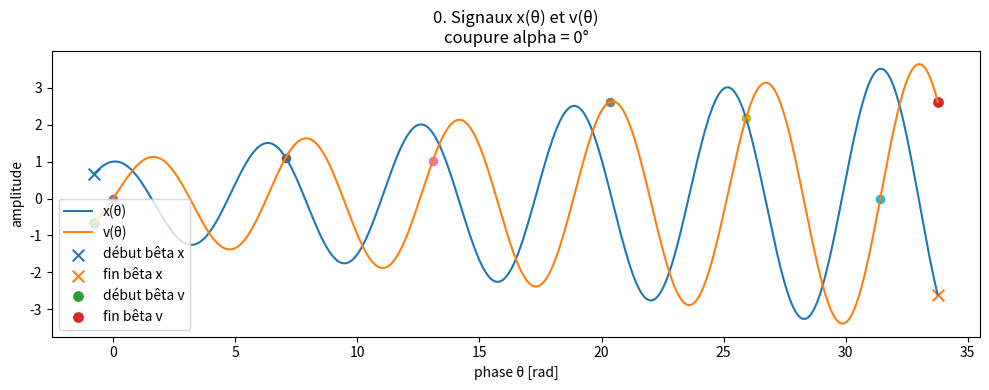
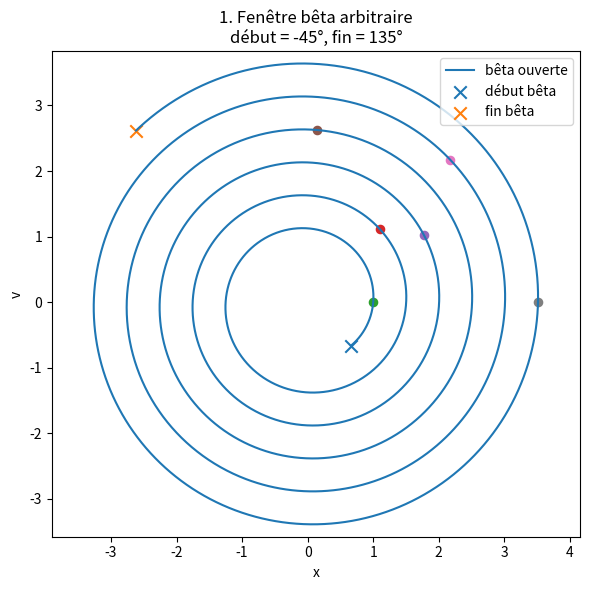
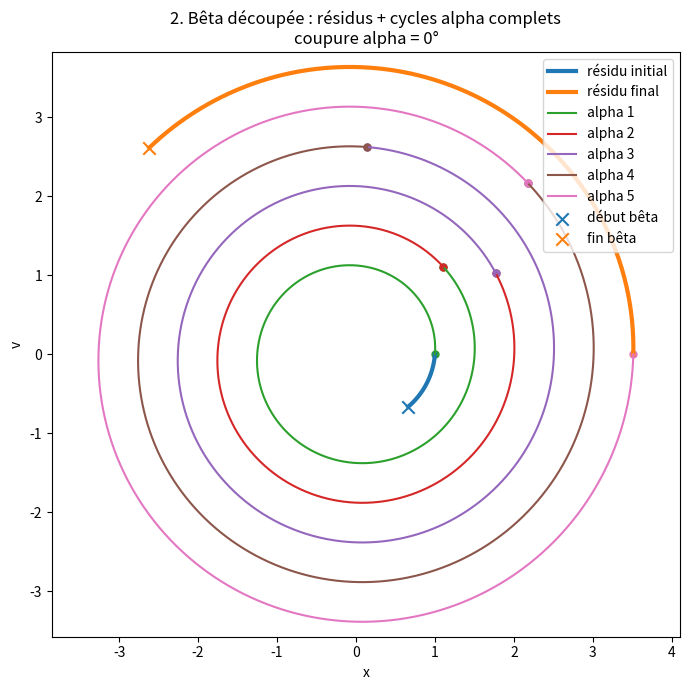
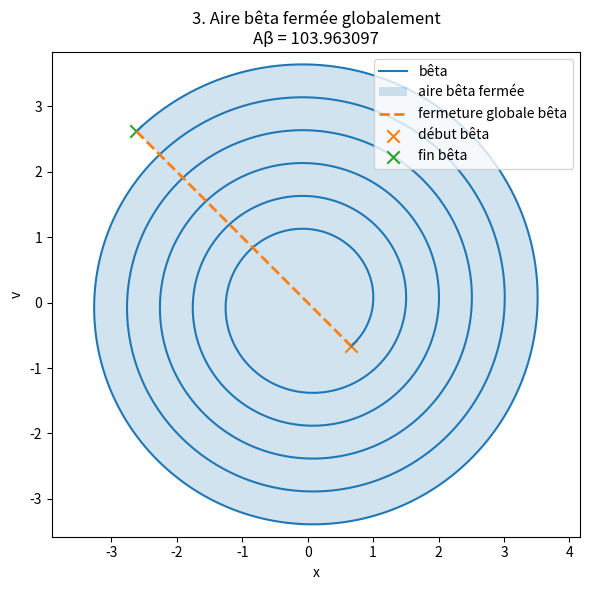
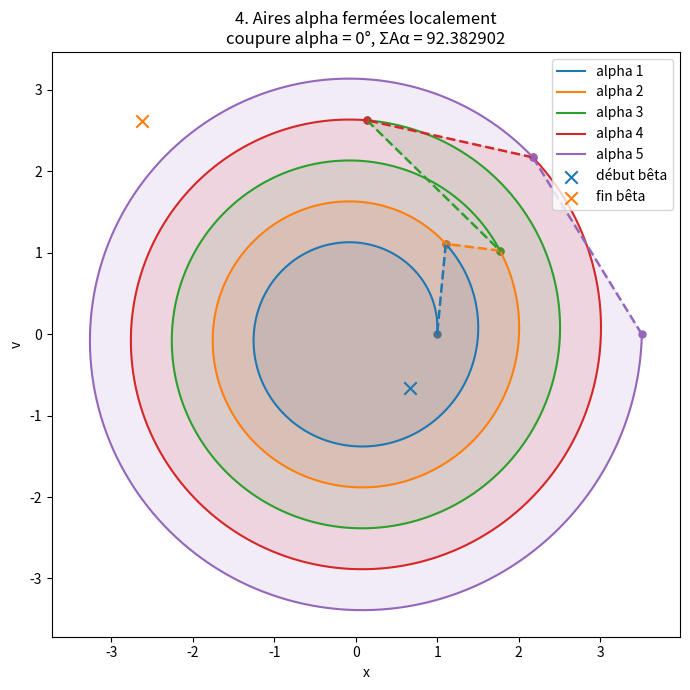
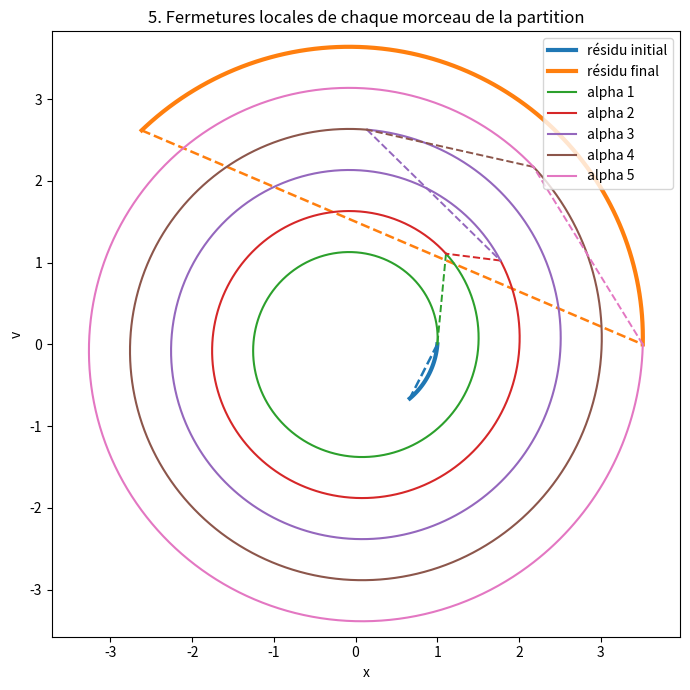
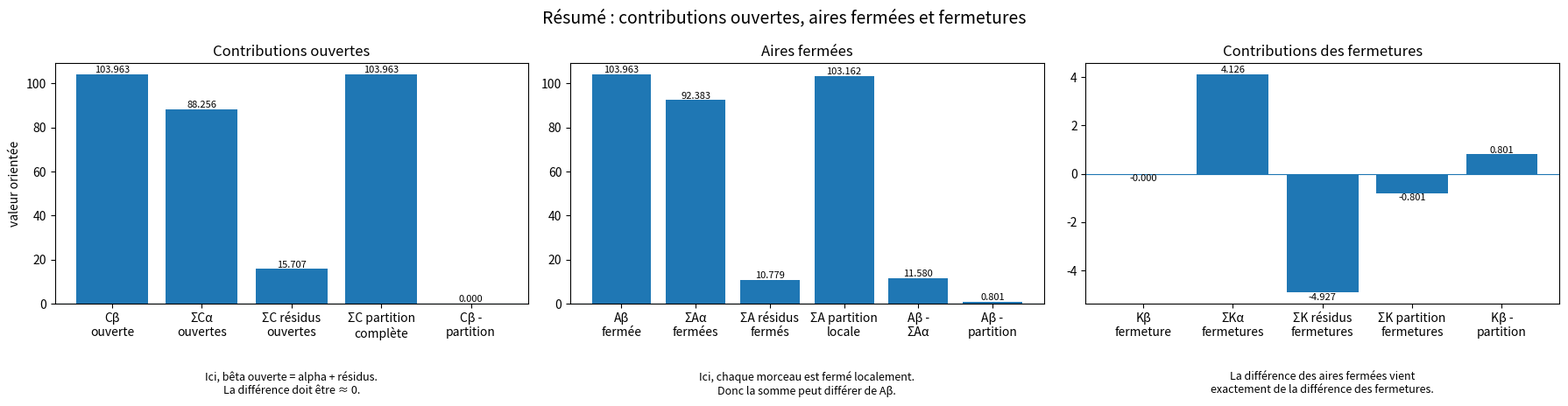

These charts were generated, in order, by the following Python code:
import numpy as np
import matplotlib.pyplot as plt


# ============================================================
# 1. Fonctions d'aire
# ============================================================

def shoelace_open_contribution(x, y):
    """
    Contribution orientée d'une trajectoire ouverte.
    Ne ferme PAS la courbe.
    """
    return 0.5 * float(
        np.sum(x[:-1] * y[1:] - y[:-1] * x[1:])
    )


def closure_contribution(x_start, y_start, x_end, y_end):
    """
    Contribution orientée du segment de fermeture :
    point final -> point initial.
    """
    return 0.5 * float(
        x_end * y_start - y_end * x_start
    )


def shoelace_closed_area(x, y):
    """
    Aire orientée fermée avec la formule du lacet.
    Ferme automatiquement la courbe :
    dernier point -> premier point.
    """
    return shoelace_open_contribution(x, y) + closure_contribution(
        x_start=x[0],
        y_start=y[0],
        x_end=x[-1],
        y_end=y[-1]
    )


# ============================================================
# 2. Paramètres contrôlables
# ============================================================

N_cycles_alpha = 5
points_par_cycle = 1000

scenario = "spirale"
# Options :
# scenario = "cercles_compatibles"
# scenario = "spirale"
# scenario = "centre_mobile"
# scenario = "spirale_centre_mobile"

rayon = 1.0
croissance = 0.08

deplacement_centre_x = 1
deplacement_centre_y = 0.00

# Fenêtre bêta arbitraire en phase
fase_inicio_beta_grados = -45
fase_final_beta_grados = 135

# Phase de coupure des alpha.
#
# Cas particuliers :
#   0°   -> coupure à v = 0, côté droit
#   180° -> coupure à v = 0, côté gauche
#   90°  -> coupure près du maximum de v
#   270° -> coupure près du minimum de v
#
# Pour retrouver le cas précédent :
#   fase_corte_alpha_grados = 0.0
fase_corte_alpha_grados = 0

# Mode de coupure alpha:
#   "aligned_v0"      -> tous les cycles coupés à la même phase (référence v=0)
#   "per_cycle_offset" -> chaque cycle a sa propre phase de coupure
mode_coupure_alpha = "per_cycle_offset"

# Si mode_coupure_alpha == "per_cycle_offset", cette liste donne
# la phase de coupure de chaque cycle (en degrés).
# Elle est répétée / tronquée si besoin.
phases_coupure_alpha_grados = [0, 45, 30, 87, 45]


# ============================================================
# 3. Fenêtre bêta en phase
# ============================================================

fase_inicio_beta = np.deg2rad(fase_inicio_beta_grados)
fase_final_beta = np.deg2rad(fase_final_beta_grados)
fase_corte_alpha = np.deg2rad(fase_corte_alpha_grados)

theta_debut_beta = fase_inicio_beta
theta_fin_beta = 2 * np.pi * N_cycles_alpha + fase_final_beta

theta_total = theta_fin_beta - theta_debut_beta

nombre_points_total = int(
    theta_total / (2 * np.pi) * points_par_cycle
) + 1

theta = np.linspace(
    theta_debut_beta,
    theta_fin_beta,
    nombre_points_total
)


# ============================================================
# 4. Génération de la trajectoire bêta
# ============================================================

if scenario == "cercles_compatibles":
    # Rayon constant, centre fixe.
    r = rayon * np.ones_like(theta)
    cx = np.zeros_like(theta)
    cy = np.zeros_like(theta)

elif scenario == "spirale":
    # Rayon croissant.
    r = rayon + croissance * theta
    cx = np.zeros_like(theta)
    cy = np.zeros_like(theta)

elif scenario == "centre_mobile":
    # Rayon constant, centre mobile.
    r = rayon * np.ones_like(theta)
    cx = deplacement_centre_x * theta / (2 * np.pi)
    cy = deplacement_centre_y * theta / (2 * np.pi)

elif scenario == "spirale_centre_mobile":
    # Rayon croissant, centre mobile.
    r = rayon + croissance * theta
    cx = deplacement_centre_x * theta / (2 * np.pi)
    cy = deplacement_centre_y * theta / (2 * np.pi)
else:
    raise ValueError("Scenario inconnu.")


x_beta = cx + r * np.cos(theta)
y_beta = cy + r * np.sin(theta)


# ============================================================
# 5. Définition des coupures alpha
# ============================================================

theta_coupures = []

if mode_coupure_alpha == "aligned_v0":
    # Tous les cycles partagent la même phase de coupe.
    k_min = int(np.ceil((theta_debut_beta - fase_corte_alpha) / (2 * np.pi)))
    k_max = int(np.floor((theta_fin_beta - fase_corte_alpha) / (2 * np.pi)))

    for k in range(k_min, k_max + 1):
        theta_k = fase_corte_alpha + 2 * np.pi * k
        if theta_debut_beta <= theta_k <= theta_fin_beta:
            theta_coupures.append(theta_k)

elif mode_coupure_alpha == "per_cycle_offset":
    # Chaque cycle a sa propre phase de coupure.
    n_cycles = int(np.floor((theta_fin_beta - theta_debut_beta) / (2 * np.pi)))
    if not phases_coupure_alpha_grados:
        raise ValueError("phases_coupure_alpha_grados ne peut pas être vide.")

    for j in range(n_cycles + 1):
        phase_deg = phases_coupure_alpha_grados[j % len(phases_coupure_alpha_grados)]
        theta_k = np.deg2rad(phase_deg) + 2 * np.pi * j
        if theta_debut_beta <= theta_k <= theta_fin_beta:
            theta_coupures.append(theta_k)

else:
    raise ValueError(f"Mode de coupure inconnu: {mode_coupure_alpha}")

theta_coupures = np.array(theta_coupures)

indices_coupures = [
    int(np.argmin(np.abs(theta - th)))
    for th in theta_coupures
]

print("==================================================")
print("DIAGNOSTIC CYCLE CUTS")
print("==================================================")
print(f"Mode de coupure alpha : {mode_coupure_alpha}")
print(f"Phase de référence (aligned_v0) : {fase_corte_alpha_grados}°")
print(f"Phases par cycle (per_cycle_offset) : {phases_coupure_alpha_grados}")
print(f"Nombre de coups détectées : {len(theta_coupures)}")
print("theta_coupures (rad) :")
for i, th in enumerate(theta_coupures, start=1):
    print(f"  {i:>2d}: {th:.6f}")
print("indices_coupures :")
print(" ", indices_coupures)
print("theta_coupures (deg) :")
for i, th in enumerate(theta_coupures, start=1):
    print(f"  {i:>2d}: {np.rad2deg(th):.3f}°")
print("==================================================")


# ============================================================
# 6. Figure 0 : signaux x et v
# ============================================================

plt.figure(figsize=(10, 4))

plt.plot(theta, x_beta, label="x(θ)")
plt.plot(theta, y_beta, label="v(θ)")

plt.scatter(theta[0], x_beta[0], marker="x", s=70, label="début bêta x")
plt.scatter(theta[-1], x_beta[-1], marker="x", s=70, label="fin bêta x")

plt.scatter(theta[0], y_beta[0], marker="o", s=45, label="début bêta v")
plt.scatter(theta[-1], y_beta[-1], marker="o", s=45, label="fin bêta v")

# Coupures alpha
for idx in indices_coupures:
    plt.scatter(theta[idx], y_beta[idx], s=35)

plt.xlabel("phase θ [rad]")
plt.ylabel("amplitude")
plt.title(
    "0. Signaux x(θ) et v(θ)\n"
    f"coupure alpha = {fase_corte_alpha_grados}°"
)
plt.legend()
plt.tight_layout()


# ============================================================
# 7. Construction des alpha
# ============================================================

alphas = []

for j in range(len(indices_coupures) - 1):
    debut = indices_coupures[j]
    fin = indices_coupures[j + 1] + 1

    x_i = x_beta[debut:fin]
    y_i = y_beta[debut:fin]
    theta_i = theta[debut:fin]

    alphas.append((x_i, y_i, theta_i, debut, fin))


# ============================================================
# 8. Résidus : morceaux de bêta hors cycles alpha complets
# ============================================================

residus = []

if len(indices_coupures) > 0:
    # Résidu initial : début bêta -> première coupure alpha
    if indices_coupures[0] > 0:
        debut = 0
        fin = indices_coupures[0] + 1
        residus.append(("résidu initial", x_beta[debut:fin], y_beta[debut:fin]))

    # Résidu final : dernière coupure alpha -> fin bêta
    if indices_coupures[-1] < len(theta) - 1:
        debut = indices_coupures[-1]
        fin = len(theta)
        residus.append(("résidu final", x_beta[debut:fin], y_beta[debut:fin]))
else:
    residus.append(("bêta entière sans cycle complet", x_beta, y_beta))


# ============================================================
# 9. Vérification trajectoire :
#    résidus + alpha reconstruisent bêta
# ============================================================

segments_complets = []

if len(indices_coupures) > 0 and indices_coupures[0] > 0:
    segments_complets.append(
        (
            x_beta[0:indices_coupures[0] + 1],
            y_beta[0:indices_coupures[0] + 1]
        )
    )

for x_i, y_i, theta_i, debut, fin in alphas:
    segments_complets.append((x_i, y_i))

if len(indices_coupures) > 0 and indices_coupures[-1] < len(theta) - 1:
    segments_complets.append(
        (
            x_beta[indices_coupures[-1]:],
            y_beta[indices_coupures[-1]:]
        )
    )

if len(segments_complets) == 0:
    segments_complets.append((x_beta, y_beta))

x_recon_parts = [segments_complets[0][0]]
y_recon_parts = [segments_complets[0][1]]

for x_seg, y_seg in segments_complets[1:]:
    x_recon_parts.append(x_seg[1:])
    y_recon_parts.append(y_seg[1:])

x_recon = np.concatenate(x_recon_parts)
y_recon = np.concatenate(y_recon_parts)

erreur_reconstruction_x = np.max(np.abs(x_recon - x_beta))
erreur_reconstruction_y = np.max(np.abs(y_recon - y_beta))


# ============================================================
# 10. Contributions ouvertes
# ============================================================

C_beta = shoelace_open_contribution(x_beta, y_beta)

C_alpha = []
for x_i, y_i, theta_i, debut, fin in alphas:
    C_alpha.append(shoelace_open_contribution(x_i, y_i))

C_alpha_sum = np.sum(C_alpha) if len(C_alpha) > 0 else 0.0

C_residus = []
for nom, x_r, y_r in residus:
    C_residus.append(shoelace_open_contribution(x_r, y_r))

C_residus_sum = np.sum(C_residus) if len(C_residus) > 0 else 0.0

C_partition_sum = C_alpha_sum + C_residus_sum

difference_ouverte_partition = C_beta - C_partition_sum


# ============================================================
# 11. Aires fermées
# ============================================================

A_beta = shoelace_closed_area(x_beta, y_beta)

A_alpha = []
for x_i, y_i, theta_i, debut, fin in alphas:
    A_alpha.append(shoelace_closed_area(x_i, y_i))

A_alpha_sum = np.sum(A_alpha) if len(A_alpha) > 0 else 0.0

A_residus = []
for nom, x_r, y_r in residus:
    A_residus.append(shoelace_closed_area(x_r, y_r))

A_residus_sum = np.sum(A_residus) if len(A_residus) > 0 else 0.0

A_partition_closed_sum = A_alpha_sum + A_residus_sum

difference_fermee_alpha_only = A_beta - A_alpha_sum
difference_fermee_partition = A_beta - A_partition_closed_sum


# ============================================================
# 12. Contributions de fermeture
# ============================================================

K_beta = closure_contribution(
    x_start=x_beta[0],
    y_start=y_beta[0],
    x_end=x_beta[-1],
    y_end=y_beta[-1]
)

K_alpha = []
for x_i, y_i, theta_i, debut, fin in alphas:
    K_alpha.append(
        closure_contribution(
            x_start=x_i[0],
            y_start=y_i[0],
            x_end=x_i[-1],
            y_end=y_i[-1]
        )
    )

K_alpha_sum = np.sum(K_alpha) if len(K_alpha) > 0 else 0.0

K_residus = []
for nom, x_r, y_r in residus:
    K_residus.append(
        closure_contribution(
            x_start=x_r[0],
            y_start=y_r[0],
            x_end=x_r[-1],
            y_end=y_r[-1]
        )
    )

K_residus_sum = np.sum(K_residus) if len(K_residus) > 0 else 0.0

K_partition_sum = K_alpha_sum + K_residus_sum

difference_fermetures_partition = K_beta - K_partition_sum


# ============================================================
# 13. Figure 1 : bêta arbitraire
# ============================================================

plt.figure(figsize=(6, 6))
plt.plot(x_beta, y_beta, label="bêta ouverte")

plt.scatter(x_beta[0], y_beta[0], marker="x", s=80, label="début bêta")
plt.scatter(x_beta[-1], y_beta[-1], marker="x", s=80, label="fin bêta")

for idx in indices_coupures:
    plt.scatter(x_beta[idx], y_beta[idx], s=35)

plt.xlabel("x")
plt.ylabel("v")
plt.title(
    "1. Fenêtre bêta arbitraire\n"
    f"début = {fase_inicio_beta_grados}°, fin = {fase_final_beta_grados}°"
)
plt.axis("equal")
plt.legend()
plt.tight_layout()


# ============================================================
# 14. Figure 2 : bêta = résidus + alpha
# ============================================================

plt.figure(figsize=(7, 7))

for nom, x_r, y_r in residus:
    plt.plot(x_r, y_r, linewidth=3, label=nom)

for i, (x_i, y_i, theta_i, debut, fin) in enumerate(alphas, start=1):
    ligne, = plt.plot(x_i, y_i, label=f"alpha {i}")
    couleur = ligne.get_color()
    plt.scatter(x_i[0], y_i[0], s=25, color=couleur)
    plt.scatter(x_i[-1], y_i[-1], s=25, color=couleur)

plt.scatter(x_beta[0], y_beta[0], marker="x", s=80, label="début bêta")
plt.scatter(x_beta[-1], y_beta[-1], marker="x", s=80, label="fin bêta")

plt.xlabel("x")
plt.ylabel("v")
plt.title(
    "2. Bêta découpée : résidus + cycles alpha complets\n"
    f"coupure alpha = {fase_corte_alpha_grados}°"
)
plt.axis("equal")
plt.legend()
plt.tight_layout()


# ============================================================
# 15. Figure 3 : fermeture globale bêta
# ============================================================

plt.figure(figsize=(6, 6))

plt.plot(x_beta, y_beta, label="bêta")
plt.fill(x_beta, y_beta, alpha=0.20, label="aire bêta fermée")

plt.plot(
    [x_beta[-1], x_beta[0]],
    [y_beta[-1], y_beta[0]],
    "--",
    linewidth=2,
    label="fermeture globale bêta"
)

plt.scatter(x_beta[0], y_beta[0], marker="x", s=80, label="début bêta")
plt.scatter(x_beta[-1], y_beta[-1], marker="x", s=80, label="fin bêta")

plt.xlabel("x")
plt.ylabel("v")
plt.title(f"3. Aire bêta fermée globalement\nAβ = {A_beta:.6f}")
plt.axis("equal")
plt.legend()
plt.tight_layout()


# ============================================================
# 16. Figure 4 : fermetures alpha locales
# ============================================================

plt.figure(figsize=(7, 7))

for i, (x_i, y_i, theta_i, debut, fin) in enumerate(alphas, start=1):
    ligne, = plt.plot(x_i, y_i, label=f"alpha {i}")
    couleur = ligne.get_color()

    plt.plot(
        [x_i[-1], x_i[0]],
        [y_i[-1], y_i[0]],
        "--",
        linewidth=1.8,
        color=couleur
    )

    plt.fill(x_i, y_i, alpha=0.12, color=couleur)

    plt.scatter(x_i[0], y_i[0], s=25, color=couleur)
    plt.scatter(x_i[-1], y_i[-1], s=25, color=couleur)

plt.scatter(x_beta[0], y_beta[0], marker="x", s=80, label="début bêta")
plt.scatter(x_beta[-1], y_beta[-1], marker="x", s=80, label="fin bêta")

plt.xlabel("x")
plt.ylabel("v")
plt.title(
    f"4. Aires alpha fermées localement\n"
    f"coupure alpha = {fase_corte_alpha_grados}°, ΣAα = {A_alpha_sum:.6f}"
)
plt.axis("equal")
plt.legend()
plt.tight_layout()


# ============================================================
# 17. Figure 5 : fermetures de la partition complète
# ============================================================

plt.figure(figsize=(7, 7))

for nom, x_r, y_r in residus:
    ligne, = plt.plot(x_r, y_r, linewidth=3, label=nom)
    couleur = ligne.get_color()

    plt.plot(
        [x_r[-1], x_r[0]],
        [y_r[-1], y_r[0]],
        "--",
        linewidth=1.8,
        color=couleur
    )

for i, (x_i, y_i, theta_i, debut, fin) in enumerate(alphas, start=1):
    ligne, = plt.plot(x_i, y_i, label=f"alpha {i}")
    couleur = ligne.get_color()

    plt.plot(
        [x_i[-1], x_i[0]],
        [y_i[-1], y_i[0]],
        "--",
        linewidth=1.4,
        color=couleur
    )

plt.xlabel("x")
plt.ylabel("v")
plt.title("5. Fermetures locales de chaque morceau de la partition")
plt.axis("equal")
plt.legend()
plt.tight_layout()


# ============================================================
# 18. Figure 6 : résumé numérique en barres
# ============================================================

def ajouter_valeurs_barres(ax, bars, fmt="{:.3f}"):
    """
    Ajoute les valeurs numériques au-dessus ou au-dessous des barres.
    """
    for bar in bars:
        hauteur = bar.get_height()
        x_pos = bar.get_x() + bar.get_width() / 2

        if hauteur >= 0:
            va = "bottom"
            y_pos = hauteur
        else:
            va = "top"
            y_pos = hauteur

        ax.text(
            x_pos,
            y_pos,
            fmt.format(hauteur),
            ha="center",
            va=va,
            fontsize=8,
            rotation=0
        )


fig, axes = plt.subplots(1, 3, figsize=(18, 5))


# ------------------------------------------------------------
# 18.1 Contributions ouvertes
# ------------------------------------------------------------

labels_ouvertes = [
    "Cβ\nouverte",
    "ΣCα\nouvertes",
    "ΣC résidus\nouvertes",
    "ΣC partition\ncomplète",
    "Cβ -\npartition"
]

valeurs_ouvertes = [
    C_beta,
    C_alpha_sum,
    C_residus_sum,
    C_partition_sum,
    difference_ouverte_partition
]

bars = axes[0].bar(labels_ouvertes, valeurs_ouvertes)

axes[0].set_title("Contributions ouvertes")
axes[0].set_ylabel("valeur orientée")
axes[0].axhline(0, linewidth=0.8)
ajouter_valeurs_barres(axes[0], bars)

axes[0].text(
    0.5,
    -0.28,
    "Ici, bêta ouverte = alpha + résidus.\n"
    "La différence doit être ≈ 0.",
    transform=axes[0].transAxes,
    ha="center",
    va="top",
    fontsize=9
)


# ------------------------------------------------------------
# 18.2 Aires fermées
# ------------------------------------------------------------

labels_fermees = [
    "Aβ\nfermée",
    "ΣAα\nfermées",
    "ΣA résidus\nfermés",
    "ΣA partition\nlocale",
    "Aβ -\nΣAα",
    "Aβ -\npartition"
]

valeurs_fermees = [
    A_beta,
    A_alpha_sum,
    A_residus_sum,
    A_partition_closed_sum,
    difference_fermee_alpha_only,
    difference_fermee_partition
]

bars = axes[1].bar(labels_fermees, valeurs_fermees)

axes[1].set_title("Aires fermées")
axes[1].axhline(0, linewidth=0.8)
ajouter_valeurs_barres(axes[1], bars)

axes[1].text(
    0.5,
    -0.28,
    "Ici, chaque morceau est fermé localement.\n"
    "Donc la somme peut différer de Aβ.",
    transform=axes[1].transAxes,
    ha="center",
    va="top",
    fontsize=9
)


# ------------------------------------------------------------
# 18.3 Contributions des fermetures
# ------------------------------------------------------------

labels_fermetures = [
    "Kβ\nfermeture",
    "ΣKα\nfermetures",
    "ΣK résidus\nfermetures",
    "ΣK partition\nfermetures",
    "Kβ -\npartition"
]

valeurs_fermetures = [
    K_beta,
    K_alpha_sum,
    K_residus_sum,
    K_partition_sum,
    difference_fermetures_partition
]

bars = axes[2].bar(labels_fermetures, valeurs_fermetures)

axes[2].set_title("Contributions des fermetures")
axes[2].axhline(0, linewidth=0.8)
ajouter_valeurs_barres(axes[2], bars)

axes[2].text(
    0.5,
    -0.28,
    "La différence des aires fermées vient\n"
    "exactement de la différence des fermetures.",
    transform=axes[2].transAxes,
    ha="center",
    va="top",
    fontsize=9
)


# ------------------------------------------------------------
# Titre global
# ------------------------------------------------------------

fig.suptitle(
    "Résumé : contributions ouvertes, aires fermées et fermetures",
    fontsize=14
)

plt.tight_layout()
plt.show()


# ============================================================
# 19. Résultats numériques
# ============================================================

print("==================================================")
print("RÉSULTATS")
print("==================================================")
print(f"Scénario : {scenario}")
print(f"Cycles alpha complets demandés : {N_cycles_alpha}")
print(f"Points par cycle : {points_par_cycle}")
print(f"Début bêta en degrés : {fase_inicio_beta_grados}")
print(f"Fin bêta en degrés : {fase_final_beta_grados}")
print(f"Phase de coupure alpha en degrés : {fase_corte_alpha_grados}")
print(f"Nombre de coupures trouvées : {len(indices_coupures)}")
print(f"Nombre d'alphas complets : {len(alphas)}")
print(f"Nombre de résidus : {len(residus)}")
print("--------------------------------------------------")
print("RECONSTRUCTION DE LA TRAJECTOIRE")
print("--------------------------------------------------")
print(f"Erreur max reconstruction x : {erreur_reconstruction_x:.3e}")
print(f"Erreur max reconstruction y : {erreur_reconstruction_y:.3e}")
print("Interprétation : résidus + alpha reconstruisent bêta comme trajectoire.")
print("--------------------------------------------------")
print("CONTRIBUTIONS OUVERTES")
print("--------------------------------------------------")
print(f"C_beta ouverte :                  {C_beta:.10f}")
print(f"Somme C_alpha ouvertes :          {C_alpha_sum:.10f}")
print(f"Somme C_résidus ouvertes :        {C_residus_sum:.10f}")
print(f"Somme C_partition complète :      {C_partition_sum:.10f}")
print(f"C_beta - C_partition :            {difference_ouverte_partition:.10e}")
print("--------------------------------------------------")
print("AIRES FERMÉES")
print("--------------------------------------------------")
print(f"A_beta fermée globale :           {A_beta:.10f}")
print(f"Somme A_alpha fermées :           {A_alpha_sum:.10f}")
print(f"Somme A_résidus fermés :          {A_residus_sum:.10f}")
print(f"Somme A_partition fermée locale : {A_partition_closed_sum:.10f}")
print(f"A_beta - Somme A_alpha :          {difference_fermee_alpha_only:.10f}")
print(f"A_beta - Somme A_partition :      {difference_fermee_partition:.10f}")
print("--------------------------------------------------")
print("CONTRIBUTIONS DES FERMETURES")
print("--------------------------------------------------")
print(f"K_beta fermeture globale :        {K_beta:.10f}")
print(f"Somme K_alpha fermetures :        {K_alpha_sum:.10f}")
print(f"Somme K_résidus fermetures :      {K_residus_sum:.10f}")
print(f"Somme K_partition fermetures :    {K_partition_sum:.10f}")
print(f"K_beta - K_partition :            {difference_fermetures_partition:.10f}")
print("--------------------------------------------------")
print("VÉRIFICATION CLÉ")
print("--------------------------------------------------")
print(
    "Différence fermée partition - différence fermetures : "
    f"{difference_fermee_partition - difference_fermetures_partition:.10e}"
)
print("==================================================")
print("INTERPRÉTATION")
print("==================================================")
print(
    "1) Les cycles alpha seuls ne couvrent pas forcément toute bêta, "
    "car bêta commence et finit à une phase arbitraire.\n"
    "2) En ajoutant les résidus initial/final, la partition reconstruira bêta.\n"
    "3) Les contributions ouvertes se somment correctement.\n"
    "4) Les aires fermées diffèrent parce que bêta a une fermeture globale, "
    "tandis que chaque alpha/résidu a sa fermeture locale.\n"
    "5) La phase de coupure alpha contrôle la position du segment de fermeture "
    "local de chaque cycle. Le cas 0° correspond au cas particulier v = 0."
)
print("==================================================")
